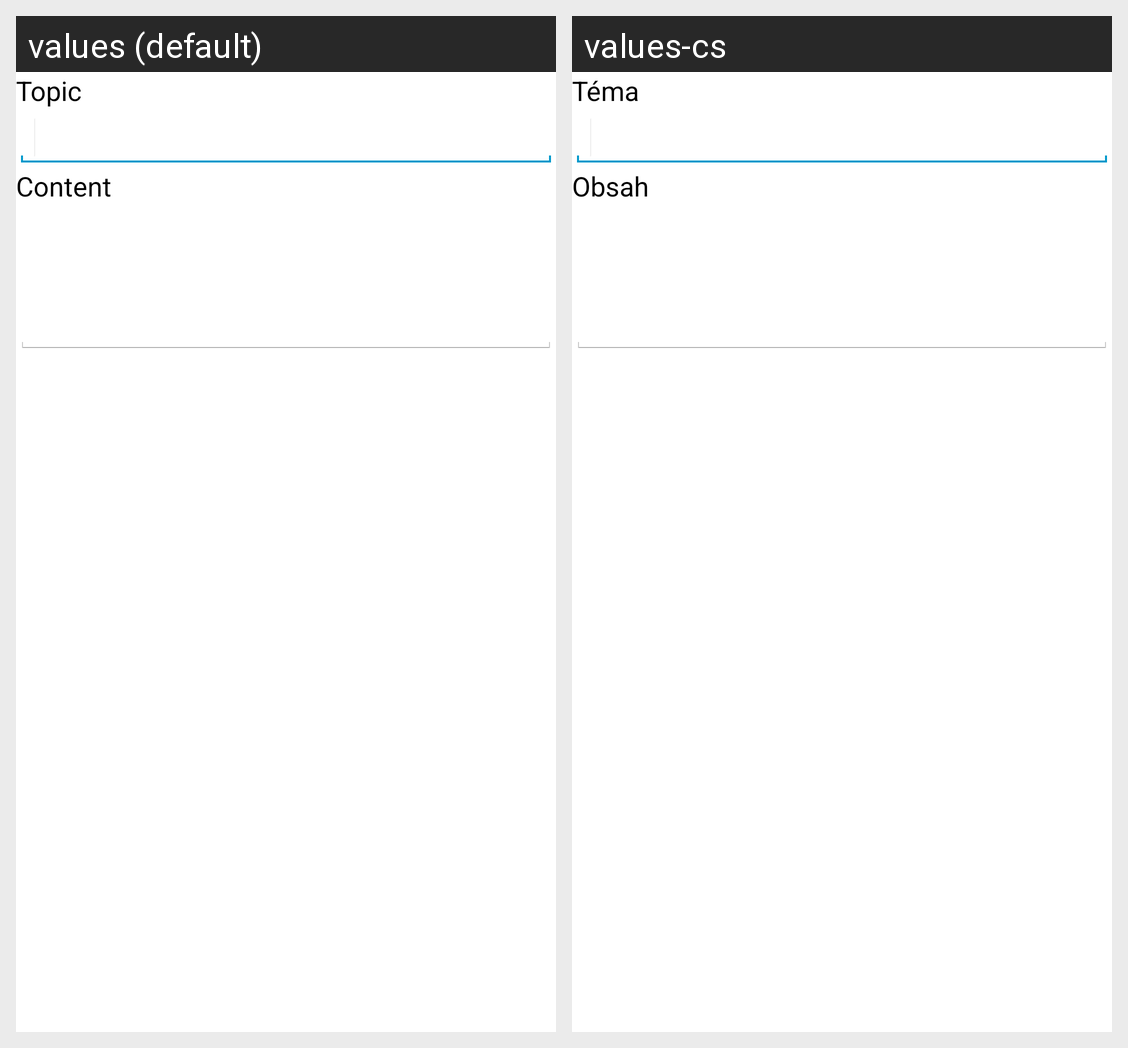

This grid shows one Android layout under two languages. Give, for every string resource on the screen, its name, the default text and each shown locale's text.
Android screen res/layout/dialog_new_topic.xml rendered under 2 locales, left to right: values (default), values-cs. Device: Nexus 5 (rendered at 1080×1920; each locale shown at half size, 540×960, under a caption strip naming it); theme AppTheme.
Strings drawn on this screen, with the default value and each locale's value (text and hints the layout hard-codes, and strings that could not be matched under every locale, appear in the picture but are not listed):

topic
  values: Topic
  values-cs: Téma

content
  values: Content
  values-cs: Obsah
